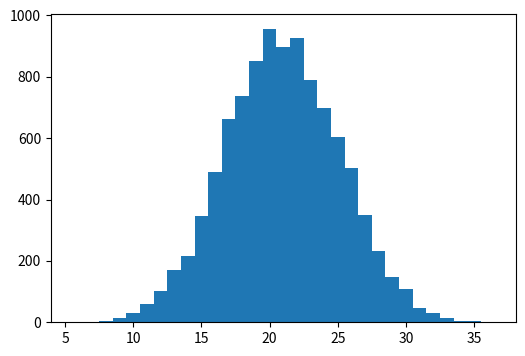

Here is the Python script that generated this plot: (Note: this script raises an exception after producing the figure.)
import numpy as np
import matplotlib.pyplot as plt
get_ipython().run_line_magic('matplotlib', 'inline')

MeanExpected = 3.5
DevExpected = np.sqrt( 1/6 * sum( [(i-3.5)**2 for i in np.arange(1,7)] ) )
print('We expect mean {} with deviation {}.'.format(MeanExpected, round(DevExpected, 2)))

# Roll several dice and return sum of result
def roll(nDice):
    dice = np.random.choice(np.arange(1,7),nDice)
    return sum(dice)

# For example - rolling 2 dice 10 times:
[roll(2) for i in np.arange(10)]

# Creating a large data set - rolling 6 dice 10,000 times !
nDice = 6
data = np.array([roll(nDice) for i in range(10000)])

# Plot a histogram
plt.figure(num=None, figsize=(6, 4), dpi=100)
n, bins, patches = plt.hist( data, 
                             bins=np.arange(nDice-0.5,nDice*6+1.5,1), 
                             normed=1, 
                             facecolor='blue', 
                             alpha=0.75 )

# Gaussian fit - using theoretical Mean and Dev
from scipy.stats import norm
import matplotlib.mlab as mlab

y = mlab.normpdf(bins, nDice*MeanExpected, np.sqrt(nDice)*DevExpected)
plt.plot(bins, y, 'r--', linewidth=2)

plt.xlabel('Distribution of sums')
plt.ylabel('Frequency (probability to observe)')
plt.title('Histogram of '+str(nDice)+' dice rolls')
plt.show()



